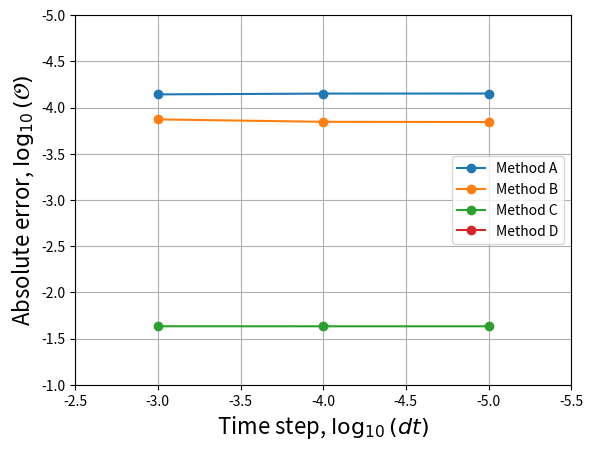

Write Python code to recreate this figure.
import matplotlib.pyplot as plt
import numpy as np

time_list = [1e-3,1e-4,1e-5]
error_A = [7.20780980969e-05, 7.06735820562e-05, 7.05334975555e-05]
error_B = [0.000134434302129,0.000142788024292,0.000143492061876]
error_C = [0.0233015137256,0.0233140343757,0.0233152830048]
error_D = [0,0,0]

#---Plot---
SZ = {'size':'16'}

plt.plot(np.log10(time_list),np.log10(error_A),marker='o')
plt.plot(np.log10(time_list),np.log10(error_B),marker='o')
plt.plot(np.log10(time_list),np.log10(error_C),marker='o')
plt.plot(np.log10(time_list),np.log10(error_D),marker='o')
plt.legend(['Method A','Method B','Method C','Method D'],loc='best')
plt.xlabel('Time step, $\log_{10}(dt)$',**SZ)
plt.ylabel('Absolute error, $\log_{10}({\cal O})$',**SZ)
plt.axis([-2.5,-5.5,-1,-5])
plt.grid()
plt.savefig('error_plot.png')
plt.show()
